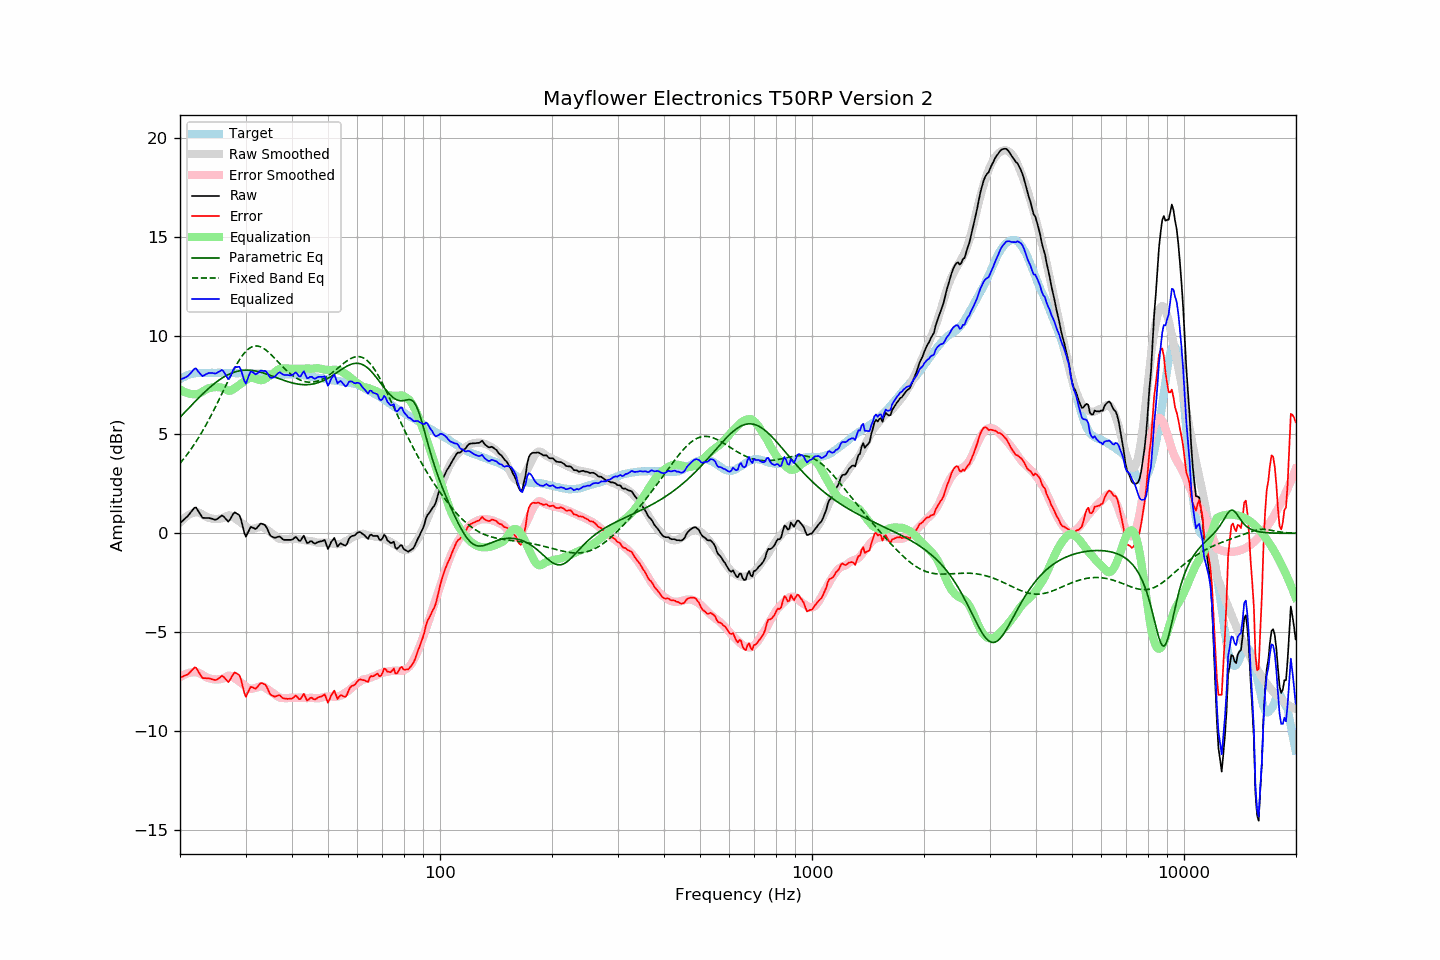

Data behind this chart, as committed beside it:
frequency, raw, error, smoothed, error_smoothed, equalization, parametric_eq, fixed_band_eq, equalized_raw, equalized_smoothed, target
20.00, 0.50, -7.30, 0.54, -7.29, 7.29, 5.87, 3.54, 7.79, 7.83, 7.80
20.20, 0.58, -7.27, 0.63, -7.23, 7.23, 5.95, 3.64, 7.82, 7.87, 7.85
20.40, 0.65, -7.25, 0.71, -7.19, 7.19, 6.04, 3.74, 7.84, 7.90, 7.90
20.61, 0.73, -7.20, 0.79, -7.15, 7.15, 6.13, 3.84, 7.88, 7.93, 7.93
20.81, 0.80, -7.18, 0.85, -7.11, 7.11, 6.21, 3.94, 7.92, 7.96, 7.98
21.02, 0.88, -7.14, 0.91, -7.08, 7.08, 6.30, 4.05, 7.97, 7.99, 8.02
21.23, 0.98, -7.06, 0.96, -7.06, 7.06, 6.38, 4.16, 8.05, 8.02, 8.04
21.44, 1.09, -6.96, 0.99, -7.05, 7.05, 6.47, 4.28, 8.14, 8.04, 8.06
21.66, 1.19, -6.89, 1.02, -7.04, 7.04, 6.55, 4.40, 8.23, 8.06, 8.08
21.87, 1.29, -6.80, 1.04, -7.04, 7.04, 6.64, 4.52, 8.33, 8.08, 8.09
22.09, 1.30, -6.81, 1.06, -7.04, 7.04, 6.72, 4.64, 8.34, 8.10, 8.11
22.31, 1.17, -6.95, 1.06, -7.05, 7.05, 6.80, 4.77, 8.22, 8.11, 8.12
22.54, 1.04, -7.07, 1.03, -7.08, 7.08, 6.88, 4.90, 8.13, 8.12, 8.12
22.76, 0.91, -7.21, 1.00, -7.12, 7.12, 6.96, 5.03, 8.03, 8.12, 8.12
22.99, 0.78, -7.33, 0.95, -7.17, 7.17, 7.04, 5.17, 7.95, 8.12, 8.11
23.22, 0.77, -7.34, 0.90, -7.22, 7.22, 7.12, 5.31, 7.99, 8.12, 8.11
23.45, 0.77, -7.34, 0.85, -7.27, 7.27, 7.20, 5.46, 8.04, 8.12, 8.11
23.69, 0.77, -7.35, 0.81, -7.31, 7.31, 7.27, 5.61, 8.08, 8.12, 8.12
23.92, 0.77, -7.35, 0.78, -7.34, 7.34, 7.35, 5.76, 8.12, 8.12, 8.12
24.16, 0.75, -7.37, 0.76, -7.36, 7.36, 7.42, 5.91, 8.12, 8.12, 8.12
24.40, 0.73, -7.40, 0.74, -7.38, 7.38, 7.49, 6.07, 8.11, 8.12, 8.13
24.65, 0.70, -7.42, 0.73, -7.39, 7.39, 7.55, 6.23, 8.10, 8.12, 8.12
24.89, 0.68, -7.44, 0.72, -7.40, 7.40, 7.62, 6.39, 8.08, 8.12, 8.12
25.14, 0.71, -7.41, 0.72, -7.40, 7.40, 7.68, 6.55, 8.12, 8.12, 8.12
25.39, 0.77, -7.35, 0.73, -7.40, 7.40, 7.74, 6.72, 8.17, 8.12, 8.13
25.65, 0.83, -7.30, 0.74, -7.38, 7.38, 7.79, 6.89, 8.22, 8.12, 8.13
25.91, 0.90, -7.22, 0.75, -7.37, 7.37, 7.85, 7.05, 8.27, 8.12, 8.12
26.16, 0.86, -7.26, 0.78, -7.34, 7.34, 7.90, 7.22, 8.20, 8.12, 8.12
26.43, 0.77, -7.34, 0.82, -7.30, 7.30, 7.95, 7.39, 8.07, 8.12, 8.12
26.69, 0.68, -7.44, 0.87, -7.25, 7.25, 7.99, 7.56, 7.94, 8.12, 8.12
26.96, 0.58, -7.53, 0.90, -7.22, 7.22, 8.03, 7.73, 7.80, 8.12, 8.12
27.23, 0.68, -7.44, 0.90, -7.21, 7.21, 8.07, 7.89, 7.89, 8.11, 8.12
27.50, 0.82, -7.30, 0.88, -7.24, 7.24, 8.10, 8.05, 8.06, 8.11, 8.12
27.77, 0.96, -7.14, 0.83, -7.28, 7.28, 8.13, 8.21, 8.25, 8.11, 8.11
28.05, 1.06, -7.05, 0.77, -7.34, 7.34, 8.16, 8.36, 8.40, 8.11, 8.11
28.33, 1.01, -7.09, 0.71, -7.40, 7.40, 8.19, 8.51, 8.41, 8.11, 8.10
28.62, 0.96, -7.14, 0.65, -7.45, 7.45, 8.21, 8.65, 8.42, 8.11, 8.10
28.90, 0.91, -7.20, 0.59, -7.51, 7.51, 8.22, 8.78, 8.43, 8.11, 8.11
29.19, 0.68, -7.42, 0.53, -7.57, 7.57, 8.24, 8.91, 8.26, 8.10, 8.10
29.48, 0.35, -7.76, 0.47, -7.63, 7.63, 8.25, 9.02, 7.99, 8.10, 8.11
29.78, 0.03, -8.07, 0.41, -7.69, 7.69, 8.25, 9.12, 7.72, 8.10, 8.10
30.08, -0.17, -8.28, 0.35, -7.75, 7.75, 8.26, 9.21, 7.58, 8.10, 8.11
30.38, -0.01, -8.11, 0.29, -7.81, 7.81, 8.26, 9.29, 7.80, 8.10, 8.10
30.68, 0.16, -7.94, 0.24, -7.85, 7.85, 8.25, 9.35, 8.01, 8.10, 8.10
30.99, 0.32, -7.78, 0.22, -7.87, 7.87, 8.25, 9.41, 8.19, 8.10, 8.10
31.30, 0.29, -7.80, 0.22, -7.87, 7.87, 8.24, 9.44, 8.16, 8.09, 8.09
31.61, 0.25, -7.84, 0.24, -7.85, 7.85, 8.23, 9.47, 8.11, 8.09, 8.09
31.93, 0.21, -7.88, 0.26, -7.83, 7.83, 8.21, 9.48, 8.04, 8.09, 8.09
32.24, 0.28, -7.79, 0.28, -7.80, 7.80, 8.20, 9.48, 8.09, 8.08, 8.08
32.57, 0.38, -7.70, 0.31, -7.77, 7.77, 8.18, 9.47, 8.15, 8.08, 8.08
32.89, 0.48, -7.60, 0.32, -7.75, 7.75, 8.16, 9.44, 8.23, 8.07, 8.08
33.22, 0.48, -7.59, 0.32, -7.75, 7.75, 8.13, 9.40, 8.23, 8.07, 8.07
33.55, 0.44, -7.63, 0.29, -7.77, 7.77, 8.11, 9.36, 8.21, 8.06, 8.07
33.89, 0.40, -7.66, 0.24, -7.82, 7.82, 8.08, 9.30, 8.22, 8.06, 8.06
34.23, 0.27, -7.79, 0.18, -7.87, 7.87, 8.06, 9.24, 8.15, 8.06, 8.06
34.57, 0.09, -7.96, 0.12, -7.93, 7.93, 8.03, 9.17, 8.02, 8.05, 8.05
34.92, -0.10, -8.14, 0.07, -7.98, 7.98, 8.00, 9.10, 7.88, 8.05, 8.05
35.27, -0.17, -8.21, 0.01, -8.03, 8.03, 7.97, 9.02, 7.87, 8.04, 8.04
35.62, -0.20, -8.24, -0.05, -8.09, 8.09, 7.94, 8.93, 7.90, 8.04, 8.04
35.97, -0.24, -8.28, -0.12, -8.16, 8.16, 7.91, 8.85, 7.92, 8.04, 8.04
... 635 more rows
